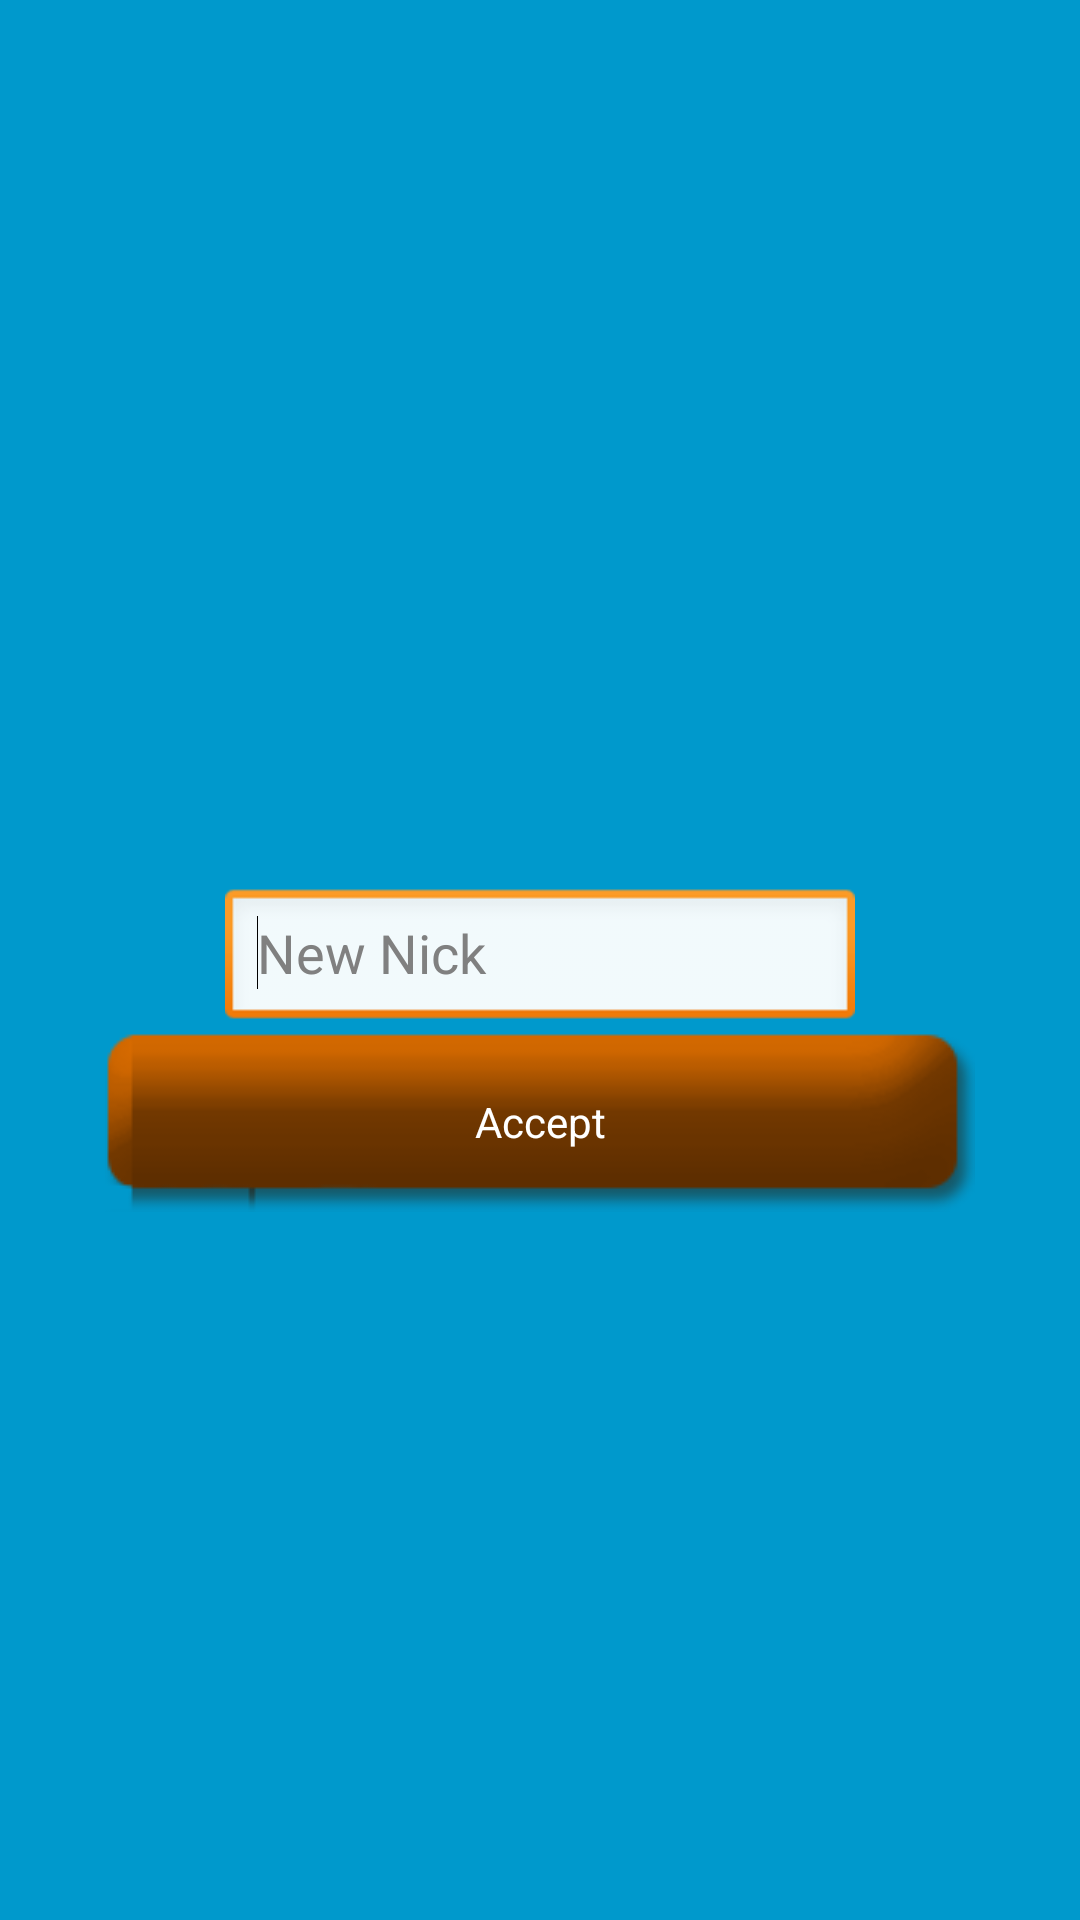

The Android layout XML behind this screen, and the referenced resources:
<!-- AndroidManifest.xml: activity theme android:Theme.Black.NoTitleBar.Fullscreen -->
<!-- res/layout/activity_registrazione.xml -->
<RelativeLayout xmlns:android="http://schemas.android.com/apk/res/android"
    xmlns:tools="http://schemas.android.com/tools"
    android:layout_width="match_parent"
    android:layout_height="match_parent"
    android:background="#0099cc"
    tools:context="${packageName}.${activityClass}" >

    <EditText
        android:id="@+id/editText1"
        android:layout_width="wrap_content"
        android:layout_height="wrap_content"
        android:layout_centerHorizontal="true"
        android:layout_centerVertical="true"
        android:ems="10"
        android:hint="@string/reg_nick_reg"
        android:inputType="textPersonName" >

        <requestFocus />
    </EditText>

    <Button
        android:id="@+id/button1"
        android:layout_width="wrap_content"
        android:layout_height="wrap_content"
        android:layout_below="@+id/editText1"
        android:layout_centerHorizontal="true"
        android:background="@drawable/bg_button"
        android:text="@string/reg_accept_reg"
        android:textColor="#FFFFFF" />

</RelativeLayout>
<!-- resources referenced by this layout -->
<resources>
  <!-- drawable bg_button (drawable) -->
  <?xml version="1.0" encoding="utf-8"?>
   
  <selector xmlns:android="http://schemas.android.com/apk/res/android" > 
  <item android:state_pressed="true" 
  android:drawable="@drawable/button_pressed"></item> 
  
  <item  android:drawable="@drawable/button"></item> 
  </selector>
  <string name="reg_accept_reg">Accept</string>
  <string name="reg_nick_reg">New Nick</string>
  <!-- drawable button_pressed: png bitmap (drawable, 2796 bytes) -->
  <!-- drawable button: png bitmap (drawable, 2930 bytes) -->
</resources>
